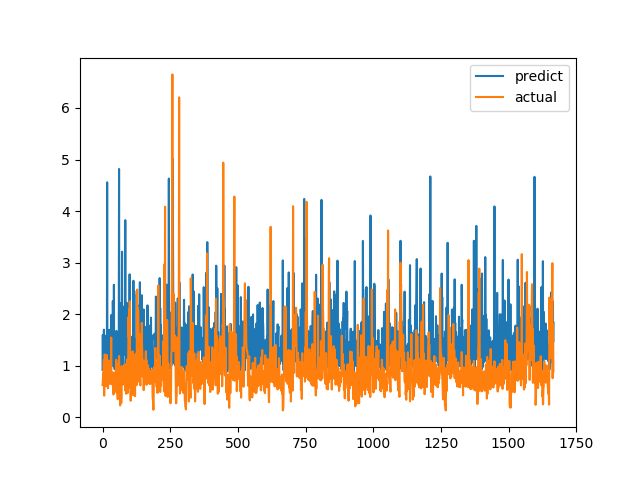

Data behind this chart, as committed beside it:
predict, actual
0.918, 0.6238
1.597, 0.6915
1.025, 0.8558
1.083, 0.7094
1.008, 1.015
1.699, 1.116
1.173, 0.4183
1.142, 1.002
1.296, 1.219
1.583, 1.143
1.079, 0.6528
0.9732, 0.6747
1.545, 0.601
1.234, 0.6695
1.05, 0.6538
1.387, 0.7814
0.934, 1.206
4.558, 0.8469
1.004, 0.8286
1.246, 0.6482
1.639, 0.5624
1.389, 0.7183
1.004, 1.1
1.638, 0.9542
1.543, 0.729
1.696, 0.6694
1.151, 0.8631
1.032, 0.6465
1.422, 0.8223
1.336, 0.9236
1.313, 0.8301
0.892, 1.067
1.717, 1.546
1.987, 0.6827
1.185, 0.6386
1.106, 0.6464
1.001, 0.6881
0.9986, 0.7274
2.252, 0.65
1.717, 0.8694
1.378, 0.4409
1.527, 0.4519
2.571, 0.7575
0.9845, 0.4952
1.026, 0.6851
0.9309, 0.7244
1.156, 0.8654
1.634, 0.74
1.042, 0.8071
1.126, 0.8204
1.407, 1.114
1.675, 1.109
1.452, 0.4751
1.438, 1.039
0.8463, 0.9458
1.463, 0.7878
1.234, 0.3505
1.17, 0.9368
1.111, 0.9868
1.503, 0.647
... 1,607 more rows
